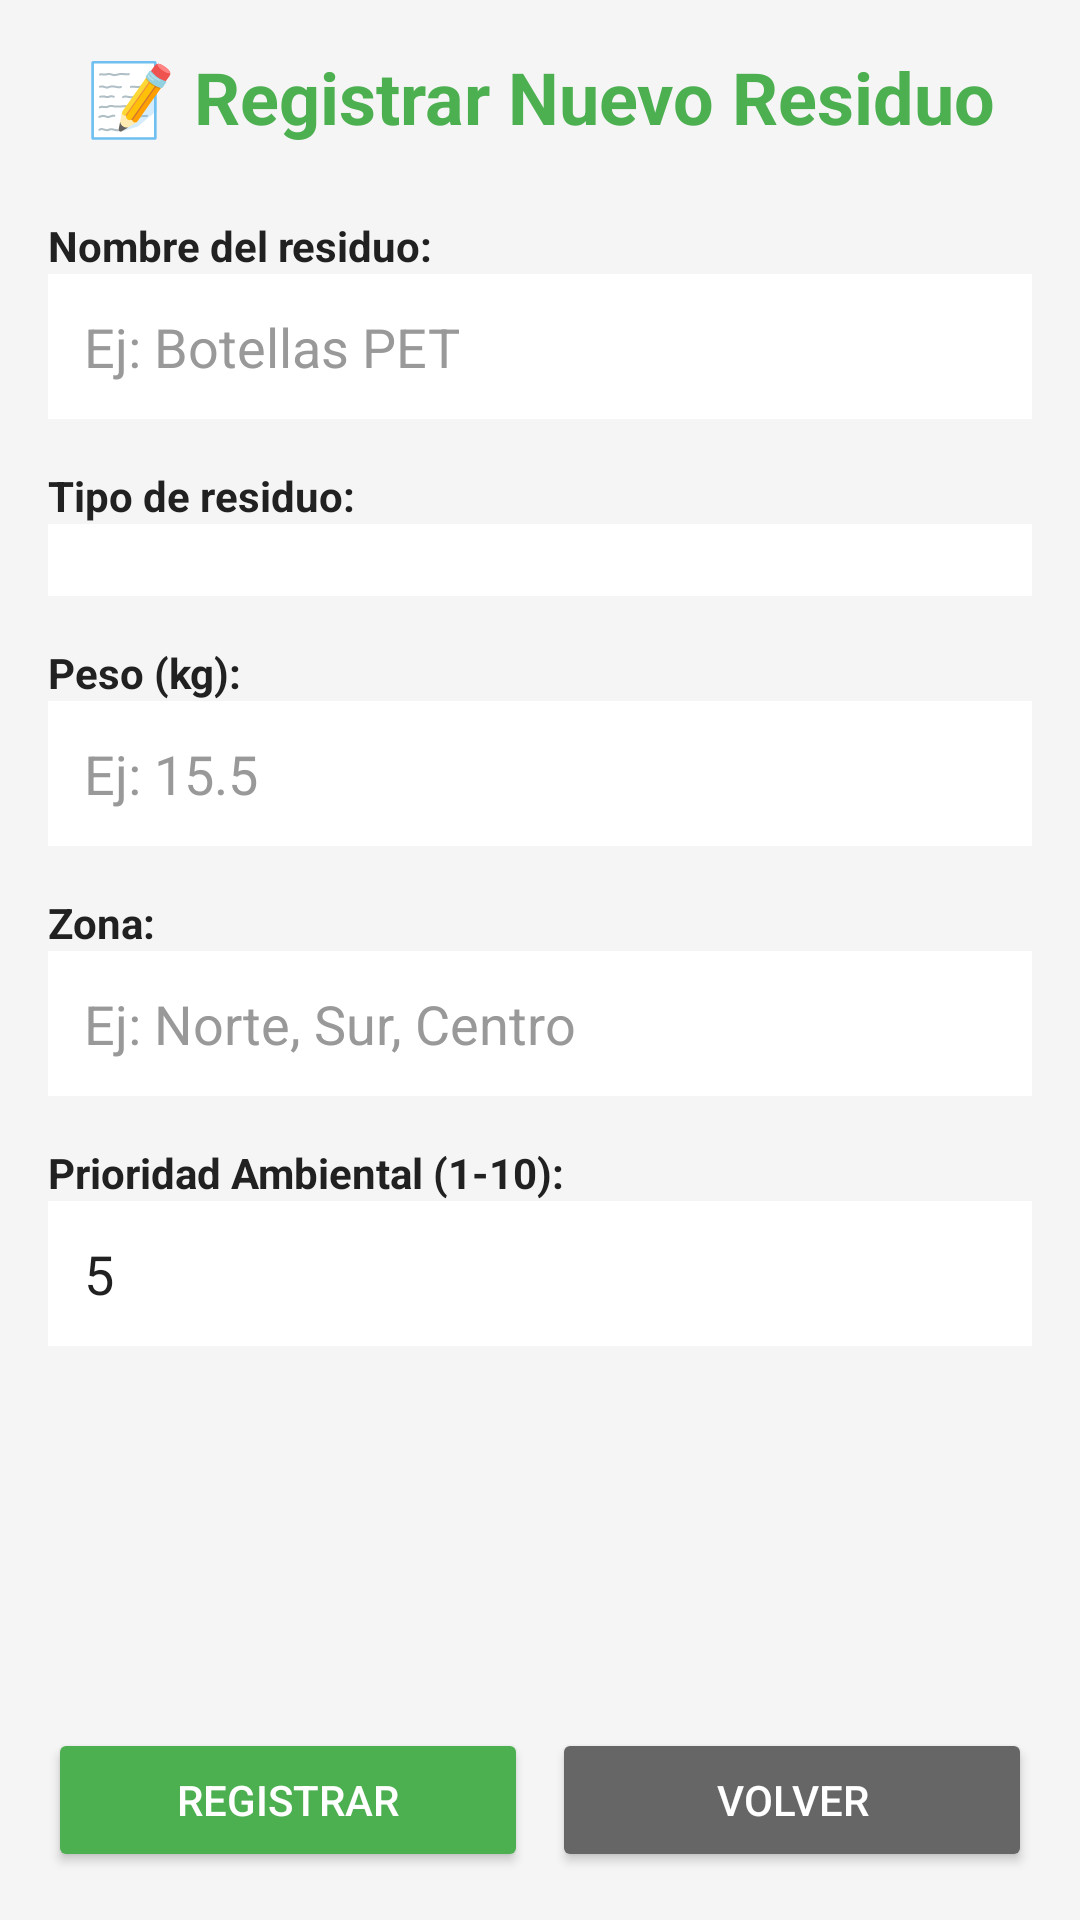

Here is an Android app screen rendered from its layout file. Give the layout XML and the strings, colors and styles it references.
<!-- AndroidManifest.xml: application theme Theme.EcotrackApp -->
<!-- res/layout/activity_registro_residuo.xml -->
<?xml version="1.0" encoding="utf-8"?>
<LinearLayout xmlns:android="http://schemas.android.com/apk/res/android"
    android:layout_width="match_parent"
    android:layout_height="match_parent"
    android:orientation="vertical"
    android:padding="16dp"
    android:background="?android:attr/windowBackground">

    <TextView
        android:layout_width="match_parent"
        android:layout_height="wrap_content"
        android:text="📝 Registrar Nuevo Residuo"
        android:textSize="24sp"
        android:textStyle="bold"
        android:textColor="@color/primary_green"
        android:gravity="center"
        android:paddingBottom="16dp"/>

    <ScrollView
        android:layout_width="match_parent"
        android:layout_height="0dp"
        android:layout_weight="1">

        <LinearLayout
            android:layout_width="match_parent"
            android:layout_height="wrap_content"
            android:orientation="vertical">

            <TextView
                android:layout_width="match_parent"
                android:layout_height="wrap_content"
                android:text="Nombre del residuo:"
                android:textStyle="bold"
                android:textColor="?android:attr/textColorPrimary"
                android:paddingTop="8dp"/>

            <EditText
                android:id="@+id/etNombre"
                android:layout_width="match_parent"
                android:layout_height="wrap_content"
                android:hint="Ej: Botellas PET"
                android:inputType="text"
                android:padding="12dp"
                android:background="?attr/colorSurface"
                android:textColor="?android:attr/textColorPrimary"
                android:textColorHint="?android:attr/textColorHint"/>

            <TextView
                android:layout_width="match_parent"
                android:layout_height="wrap_content"
                android:text="Tipo de residuo:"
                android:textStyle="bold"
                android:textColor="?android:attr/textColorPrimary"
                android:paddingTop="16dp"/>

            <Spinner
                android:id="@+id/spTipo"
                android:layout_width="match_parent"
                android:layout_height="wrap_content"
                android:padding="12dp"
                android:background="?attr/colorSurface"/>

            <TextView
                android:layout_width="match_parent"
                android:layout_height="wrap_content"
                android:text="Peso (kg):"
                android:textStyle="bold"
                android:textColor="?android:attr/textColorPrimary"
                android:paddingTop="16dp"/>

            <EditText
                android:id="@+id/etPeso"
                android:layout_width="match_parent"
                android:layout_height="wrap_content"
                android:hint="Ej: 15.5"
                android:inputType="numberDecimal"
                android:padding="12dp"
                android:background="?attr/colorSurface"
                android:textColor="?android:attr/textColorPrimary"
                android:textColorHint="?android:attr/textColorHint"/>

            <TextView
                android:layout_width="match_parent"
                android:layout_height="wrap_content"
                android:text="Zona:"
                android:textStyle="bold"
                android:textColor="?android:attr/textColorPrimary"
                android:paddingTop="16dp"/>

            <EditText
                android:id="@+id/etZona"
                android:layout_width="match_parent"
                android:layout_height="wrap_content"
                android:hint="Ej: Norte, Sur, Centro"
                android:inputType="text"
                android:padding="12dp"
                android:background="?attr/colorSurface"
                android:textColor="?android:attr/textColorPrimary"
                android:textColorHint="?android:attr/textColorHint"/>

            <TextView
                android:layout_width="match_parent"
                android:layout_height="wrap_content"
                android:text="Prioridad Ambiental (1-10):"
                android:textStyle="bold"
                android:textColor="?android:attr/textColorPrimary"
                android:paddingTop="16dp"/>

            <EditText
                android:id="@+id/etPrioridad"
                android:layout_width="match_parent"
                android:layout_height="wrap_content"
                android:hint="Ej: 5"
                android:inputType="number"
                android:text="5"
                android:padding="12dp"
                android:background="?attr/colorSurface"
                android:textColor="?android:attr/textColorPrimary"
                android:textColorHint="?android:attr/textColorHint"/>

        </LinearLayout>
    </ScrollView>

    <LinearLayout
        android:layout_width="match_parent"
        android:layout_height="wrap_content"
        android:orientation="horizontal"
        android:paddingTop="16dp">

        <Button
            android:id="@+id/btnRegistrar"
            android:layout_width="0dp"
            android:layout_height="wrap_content"
            android:layout_weight="1"
            android:text="Registrar"
            android:backgroundTint="@color/primary_green"
            android:textColor="@android:color/white"
            android:layout_marginEnd="8dp"/>

        <Button
            android:id="@+id/btnVolver"
            android:layout_width="0dp"
            android:layout_height="wrap_content"
            android:layout_weight="1"
            android:text="Volver"
            android:backgroundTint="?android:attr/textColorSecondary"
            android:textColor="?attr/colorSurface"/>
    </LinearLayout>

</LinearLayout>
<!-- resources referenced by this layout -->
<resources>
  <color name="primary_green">#4CAF50</color>
  <style name="Theme.EcotrackApp" parent="Theme.MaterialComponents.DayNight.DarkActionBar">
          
          <item name="colorPrimary">@color/primary_green</item>
          <item name="colorPrimaryVariant">@color/primary_green_dark</item>
          <item name="colorOnPrimary">@color/white</item>
  
          
          <item name="colorSecondary">@color/secondary_blue</item>
          <item name="colorSecondaryVariant">@color/secondary_blue</item>
          <item name="colorOnSecondary">@color/white</item>
  
          
          <item name="android:windowBackground">@color/background_light</item>
          <item name="colorSurface">@color/surface_light</item>
          <item name="colorOnSurface">@color/text_primary_light</item>
  
          
          <item name="android:statusBarColor">?attr/colorPrimaryVariant</item>
  
          
          <item name="android:textColorPrimary">@color/text_primary_light</item>
          <item name="android:textColorSecondary">@color/text_secondary_light</item>
          <item name="android:textColorHint">@color/text_hint_light</item>
  
          
          <item name="cardViewStyle">@style/CardViewStyle</item>
      </style>
  <color name="primary_green_dark">#388E3C</color>
  <color name="white">#FFFFFFFF</color>
  <color name="secondary_blue">#2196F3</color>
  <color name="background_light">#F5F5F5</color>
  <color name="surface_light">#FFFFFF</color>
  <color name="text_primary_light">#212121</color>
  <color name="text_secondary_light">#666666</color>
  <color name="text_hint_light">#999999</color>
  <style name="CardViewStyle" parent="Widget.MaterialComponents.CardView">
          <item name="cardBackgroundColor">@color/card_background_light</item>
          <item name="cardElevation">4dp</item>
          <item name="cardCornerRadius">8dp</item>
      </style>
  <color name="card_background_light">#FFFFFF</color>
</resources>
